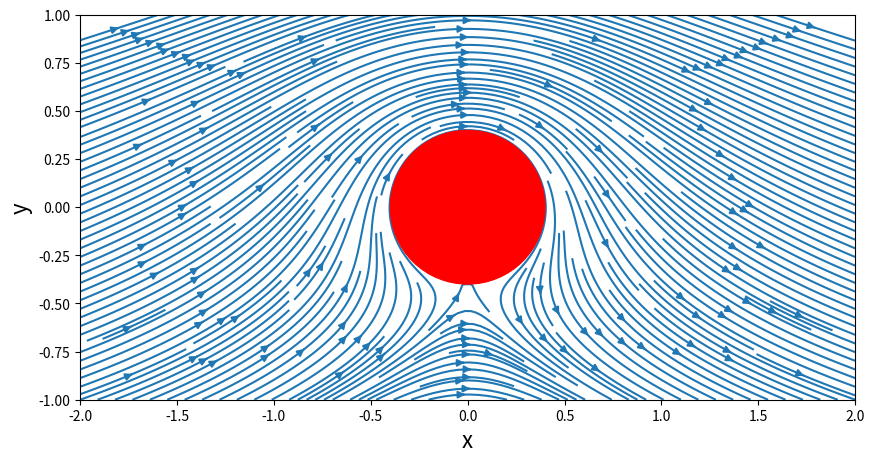
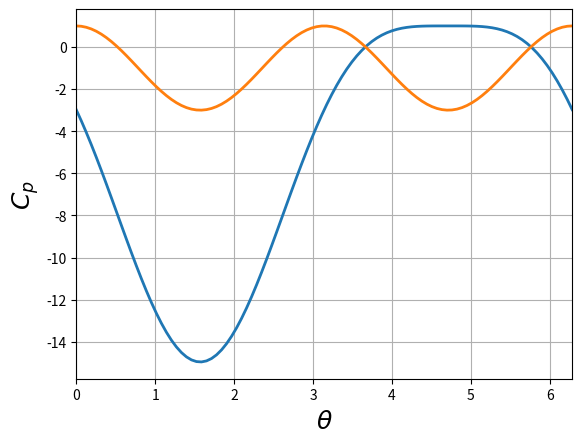

Write the Python code that produced these figures, in order.

"""
Lifting Cylinder
"""
import numpy as np
import math
from matplotlib import pyplot as plt


def vortex(xv, yv, Vstr, X, Y):
    """
    Returns the velocity and stream function field generated by the source
    
    Parameters
    ----------
    x_s: float
         x-coordinate of the source
    y_s: float
         y-coordinate of the source
    S_str: float
           strength of the source
    X, Y: 2D np arrays
          grid generated by np.meshgrid( )         
    
    Returns
    -------
    u: 2D Numpy array of floats
       x-component of the velocity field
    v: 2D Numpy array of floats
       y-component of the velocity field
    psi: 2D Numpy array of floats
       stream function field
    
    """
     
    # radial distance and angle of grid points from vortex
    r = np.sqrt((X - xv)**2 + (Y - yv)**2)
    theta = np.arctan2(Y - yv, X - xv) 
    
    V = - Vstr / (2 * np.pi * r) # vortex velocity
        
    # velocity field
    u = V * np.cos(theta + np.pi / 2)
    v = V * np.sin(theta + np.pi / 2)
     
     # stream function
    psi = 0.5 * Vstr / np.pi * np.log(r)
    
    return u, v, psi

def doublet(X, Y, xd, yd, d_str):
    """
    Returns velocity field and stream function generated by a doublet
    
    Parameters
    ----------
    X, Y: 2D Numpy array
          grid generated by numpy.meshgrid()
    xd, yd: float
           position of doublet
    d_str: float
    strength of doublet
    
    Returns
    -------
    u, v: 2D Numpy array
    velocity field
    psi: 2D Numpy array
    stream function
    """
    u = -0.5 * d_str / np.pi * ((X - xd)**2 - (Y - yd)**2) / ((X - xd)**2 + (Y - yd)**2)**2
    v = -0.5 * d_str / np.pi * 2 * (X - xd) * (Y-yd) / ((X-xd)**2 + (Y-yd)**2)**2
    psi = -0.5 * d_str / np.pi * (Y - yd) / ((X-xd)**2 + (Y-yd)**2)
    
    return u, v, psi

def freestream(U, aoa, X, Y):
    """
    Returns uniform flow velocity field and stream function
    
    Parameters
    ----------
    U: float
    uniform flow velocity
    aoa: float
    angle of attack
    X, Y: 2D Numpy array
    grid points
    
    Returns
    -------
    u, v: 2D Numpy arrays
    x and y direction velocity fields
    psi: 2D Numpy array of floats
       stream function field
    """
    
    u = U * np.cos(aoa) * np.ones(np.shape(X))
    v = U * np.sin(aoa) * np.ones(np.shape(X))
    psi = U * Y
    return u, v, psi

def cp_get(u, v, U):
    """
    Returns coefficient of pressure given velocity field
    
    Parameters
    ----------
    u, v: 2D Numpy array
    velocity field x and y components
    U: float
    free stream velocity
    
    Returns
    -------
    cp: 2D Numpy array
    pressure co-efficient field
    """
    V = np.sqrt(u**2 + v**2)
    cp = np.ones(np.shape(V)) - (V/U)**2
    return cp

#======== Flow over lifting cylinder ==============
    
# creating the grid
N = 200      # number of grid points in each direction
x_start, x_end = -2.0, 2.0
y_start, y_end = -1.0, 1.0
x = np.linspace(x_start, x_end, N)
y = np.linspace(y_start, y_end, N)
X, Y = np.meshgrid(x , y)

#--------- flow parameters----------------
xd, yd = 0.0, 0.0      # doublet location
d_str = 1.0            # double strength

U = 1.0                # free stream velocity
aoa = 0.0              # angle of attack

Vstr = 5.0             # vortex strength
xv, yv = 0.0, 0.0      # vortex location

R = math.sqrt(d_str/(2 * math.pi * U))

# velocity field
u = vortex(xv, yv, Vstr, X, Y)[0] + doublet(X, Y, xd, yd, d_str)[0] + freestream(U, aoa, X, Y)[0]
v = vortex(xv, yv, Vstr, X, Y)[1] + doublet(X, Y, xd, yd, d_str)[1] + freestream(U, aoa, X, Y)[1]

# stream function 
psi = vortex(xv, yv, Vstr, X, Y)[2] + doublet(X, Y, xd, yd, d_str)[2] + freestream(U, aoa, X, Y)[2]

# pressure coefficient
cp = cp_get(u, v, U)

# plot cylinder and streamlines
width = 10.0
height = 10.0 / (x_end - x_start) * (y_end - y_start)
plt.figure(figsize=[width, height])
plt.xlabel('x', fontsize=16), plt.ylabel('y', fontsize=16)
plt.xlim(x_start, x_end), plt.ylim(y_start, y_end)
plt.streamplot(X, Y, u, v, density = 3)
circle=plt.Circle((0,0), R, color='r', alpha=1, zorder=3)
plt.gcf().gca().add_artist(circle)

# analytic pressure coefficient
theta = np.linspace(0, 2*np.pi, 100)
u_theta = -2 * U * np.sin(theta) - Vstr / (2 * np.pi * R)
cp = 1 - (u_theta/ U)**2

# non lifting case for comparison
u_nolift = -2 * U * np.sin(theta)
cp_nolift = 1 - (u_nolift / U)**2

# plot pressure coefficients
plt.figure(), plt.grid(True)
plt.xlim(theta[0], theta[-1])
plt.xlabel('$ \\theta $', fontsize=18), plt.ylabel('$C_p $', fontsize=18)
plt.plot(theta, cp, linewidth=2)
plt.plot(theta, cp_nolift, linewidth=2)

